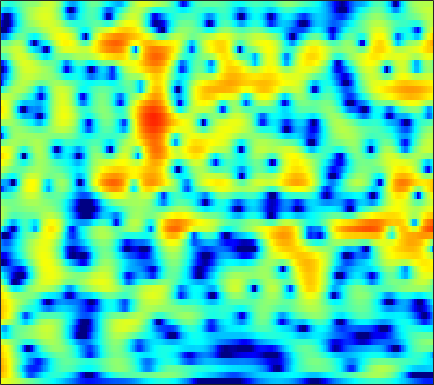

The table this chart was drawn from, first rows:
3.7858, 3.6902, 3.5145, 3.284, 3.0774, 2.7601, 2.4003, 2.1054, 1.6858, 1.2318, 0.76798, 0.41425, -0.052352, -0.51157, -0.85094, -1.2852, -1.6977, -1.9918, -2.3679, -2.7296, -3.0917, -3.3653, -3.7337, -4.1108
6.553, 6.187, 5.578, 4.829, 4.17, 3.149, 1.953, 0.9301, -0.6186, -2.401, -4.435, -6.113, -8.396, -10.19, -10.66, -10.02, -8.675, -7.635, -6.411, -5.404, -4.603, -4.123, -3.625, -3.278
7.351, 6.82, 5.966, 4.934, 4.036, 2.665, 1.089, -0.239, -2.201, -4.354, -6.62, -8.289, -10.22, -11.58, -12.16, -12.45, -12.25, -11.8, -10.8, -9.484, -8.021, -6.954, -5.637, -4.511
6.942, 6.428, 5.619, 4.674, 3.881, 2.719, 1.452, 0.442, -0.9674, -2.428, -3.921, -5.054, -6.586, -8.17, -9.377, -10.98, -12.33, -12.83, -12.38, -10.89, -9.041, -7.693, -6.084, -4.728
6.291, 5.772, 4.963, 4.027, 3.244, 2.097, 0.843, -0.1533, -1.53, -2.915, -4.227, -5.098, -6.02, -6.596, -6.78, -6.724, -6.407, -6.038, -5.43, -4.74, -4.008, -3.449, -2.749, -2.126
5.763, 5.251, 4.461, 3.538, 2.748, 1.541, 0.1144, -1.133, -3.12, -5.655, -9.12, -12.96, -23.59, -20.75, -14, -9.454, -6.652, -5.12, -3.538, -2.311, -1.361, -0.7788, -0.1645, 0.2687
2.919, 2.459, 1.87, 1.314, 0.9099, 0.3641, -0.2158, -0.6789, -1.344, -2.033, -2.673, -3.044, -3.3, -3.202, -2.911, -2.306, -1.582, -1.03, -0.3448, 0.2543, 0.72, 0.9839, 1.218, 1.312
-3.89, -4.977, -5.36, -4.608, -3.756, -2.681, -1.833, -1.352, -0.879, -0.5513, -0.2927, -0.1198, 0.1146, 0.3741, 0.5931, 0.9116, 1.241, 1.482, 1.776, 2.018, 2.176, 2.215, 2.158, 1.967
-5.589, -7.394, -7.51, -5.675, -4.255, -2.805, -1.845, -1.378, -0.9862, -0.7543, -0.5851, -0.4437, -0.1963, 0.1385, 0.4378, 0.8772, 1.326, 1.646, 2.002, 2.274, 2.448, 2.5, 2.438, 2.224
3.356, 2.824, 2.201, 1.652, 1.247, 0.6322, -0.1523, -0.9105, -2.173, -3.71, -5.288, -6.126, -6.132, -4.949, -3.766, -2.269, -1.04, -0.2857, 0.4819, 0.9975, 1.331, 1.476, 1.542, 1.459
6.287, 5.812, 5.086, 4.246, 3.52, 2.381, 0.9878, -0.2771, -2.361, -5.045, -8.367, -10.66, -10.79, -8.261, -6.435, -4.603, -3.364, -2.752, -2.204, -1.915, -1.808, -1.781, -1.775, -1.774
6.476, 6.074, 5.448, 4.72, 4.108, 3.203, 2.215, 1.427, 0.3416, -0.7186, -1.673, -2.27, -2.869, -3.264, -3.502, -3.85, -4.345, -4.877, -5.818, -6.958, -8.195, -8.955, -9.306, -8.807
6.061, 5.68, 5.101, 4.452, 3.94, 3.24, 2.535, 2.02, 1.363, 0.7422, 0.1558, -0.2693, -0.8298, -1.431, -1.948, -2.797, -3.881, -4.958, -6.911, -9.612, -13.63, -18.01, -20.2, -14.97
5.493, 4.947, 4.138, 3.277, 2.644, 1.864, 1.212, 0.8337, 0.4886, 0.2978, 0.211, 0.1827, 0.1363, 0.03068, -0.1078, -0.4053, -0.8601, -1.31, -2.096, -2.987, -3.82, -4.343, -4.852, -5.085
3.83, 2.827, 1.261, -0.5193, -1.949, -3.774, -5.067, -5.366, -4.896, -3.87, -2.679, -1.828, -0.7967, 0.07534, 0.6227, 1.202, 1.595, 1.808, 1.958, 1.932, 1.81, 1.675, 1.419, 1.048
-0.02707, -1.438, -3.751, -6.746, -9.639, -15.12, -25.05, -23.65, -16.13, -12.1, -9.181, -7.301, -5.041, -3.052, -1.745, -0.2664, 0.9403, 1.651, 2.417, 2.971, 3.296, 3.417, 3.447, 3.32
-3.495, -4.741, -6.567, -8.576, -10.23, -12.54, -14.87, -16.63, -19.23, -21.42, -18.39, -14.36, -9.852, -6.338, -4.225, -1.953, -0.1573, 0.9149, 2.012, 2.842, 3.422, 3.692, 3.87, 3.872
-7.254, -8.145, -9.124, -9.864, -10.4, -11.13, -11.96, -12.66, -13.57, -13.84, -12.41, -10.46, -7.593, -4.922, -3.198, -1.21, 0.3955, 1.416, 2.476, 3.233, 3.753, 3.989, 4.098, 4.004
-16.8, -18.81, -16.66, -13.67, -11.96, -10.27, -9.073, -8.313, -7.359, -6.334, -5.173, -4.206, -2.836, -1.435, -0.419, 0.8175, 1.877, 2.523, 3.252, 3.758, 4.022, 4.084, 3.969, 3.629
-13.41, -14.17, -13.42, -11.6, -10.2, -8.485, -7.012, -6.001, -4.759, -3.57, -2.433, -1.613, -0.5408, 0.4629, 1.163, 1.997, 2.743, 3.183, 3.606, 3.877, 3.935, 3.826, 3.491, 2.897
-8.101, -8.52, -8.638, -8.307, -7.762, -6.885, -5.821, -4.986, -3.854, -2.727, -1.666, -0.8996, 0.05393, 0.922, 1.501, 2.207, 2.781, 3.158, 3.503, 3.672, 3.673, 3.529, 3.127, 2.468
-8.636, -9.751, -10.47, -10.15, -9.411, -8.132, -6.726, -5.663, -4.297, -3.059, -1.925, -1.139, -0.2264, 0.5912, 1.146, 1.813, 2.361, 2.743, 3.208, 3.511, 3.649, 3.629, 3.385, 2.884
-11.98, -18.72, -28.72, -16.75, -13.61, -10.96, -8.861, -7.401, -5.566, -3.938, -2.601, -1.835, -1.093, -0.6039, -0.3167, 0.1042, 0.7748, 1.351, 2.239, 3.128, 3.799, 4.129, 4.3, 4.125
-3.301, -5.336, -7.86, -10.29, -12.58, -16.84, -16.58, -12.16, -7.628, -4.758, -3.075, -2.484, -2.434, -3.405, -4.899, -7.609, -7.71, -4.801, -1.06, 1.636, 3.497, 4.408, 5.117, 5.317
1.107, -0.2504, -2.157, -4.1, -5.548, -7.063, -7.146, -6.302, -4.71, -3.29, -2.383, -2.099, -2.256, -3.09, -4.069, -5.51, -5.213, -3.804, -1.26, 0.8877, 2.478, 3.317, 3.997, 4.238
1.926, 1.176, 0.2274, -0.6402, -1.157, -1.635, -1.834, -1.818, -1.631, -1.359, -1.123, -0.9801, -0.9014, -0.8726, -0.8699, -0.7828, -0.5452, -0.1794, 0.3673, 0.9838, 1.487, 1.774, 1.984, 1.971
1.545, 1.095, 0.5607, 0.1202, -0.1288, -0.3419, -0.4474, -0.4391, -0.3568, -0.2305, -0.07482, 0.03663, 0.1724, 0.2853, 0.3564, 0.4737, 0.5539, 0.6333, 0.7391, 0.8037, 0.8358, 0.8042, 0.6892, 0.4697
0.3954, 0.03816, -0.3122, -0.4894, -0.5409, -0.4993, -0.3388, -0.1681, 0.1086, 0.4146, 0.7172, 0.912, 1.131, 1.266, 1.324, 1.312, 1.253, 1.12, 0.9202, 0.6637, 0.4008, 0.2002, -0.06891, -0.3432
-2.305, -2.679, -2.789, -2.621, -2.36, -1.909, -1.29, -0.7652, 0.004769, 0.7769, 1.474, 1.911, 2.354, 2.602, 2.659, 2.508, 2.178, 1.775, 1.089, 0.2996, -0.4845, -0.9544, -1.313, -1.366
-12.26, -10.73, -8.114, -6.839, -6.415, -5.943, -4.851, -3.487, -1.429, 0.4753, 2.016, 2.921, 3.775, 4.244, 4.339, 4.13, 3.468, 2.702, 1.14, -1.074, -4.179, -6.748, -7.893, -5.365
-6.918, -7.358, -7.471, -8.447, -10.58, -17.74, -17.84, -9.827, -4.33, -0.975, 1.269, 2.473, 3.576, 4.204, 4.388, 4.301, 3.745, 3.038, 1.615, -0.4085, -3.069, -5.073, -5.905, -4.112
-0.5931, -1.399, -2.398, -3.331, -3.948, -4.458, -4.236, -3.569, -2.319, -0.9956, 0.1907, 0.9348, 1.709, 2.25, 2.494, 2.576, 2.447, 2.161, 1.644, 0.9725, 0.311, -0.1048, -0.4302, -0.4647
2.296, 1.727, 0.9854, 0.282, -0.1806, -0.6718, -1.033, -1.187, -1.243, -1.137, -0.8814, -0.61, -0.163, 0.3029, 0.6412, 0.9561, 1.18, 1.213, 1.153, 0.9385, 0.6553, 0.4026, 0.05136, -0.2797
4.432, 3.959, 3.271, 2.511, 1.891, 0.9808, -0.03331, -0.864, -2.042, -3.126, -3.786, -3.768, -3.062, -1.972, -1.135, -0.1598, 0.5038, 0.8386, 0.9994, 0.9156, 0.5881, 0.222, -0.394, -1.087
5.628, 5.245, 4.638, 3.896, 3.21, 2.062, 0.5573, -0.9321, -3.662, -8.061, -17.6, -18.98, -8.714, -4.213, -2.163, -0.3438, 0.7569, 1.225, 1.431, 1.225, 0.5837, -0.1661, -1.54, -3.332
4.166, 3.972, 3.687, 3.32, 2.953, 2.299, 1.382, 0.5233, -0.8449, -2.304, -3.325, -3.401, -2.559, -1.246, -0.2896, 0.7153, 1.391, 1.621, 1.635, 1.226, 0.391, -0.5829, -2.453, -5.29
-0.7358, -0.5084, 0.02753, 0.5818, 0.914, 1.171, 1.22, 1.139, 0.9262, 0.6997, 0.5538, 0.5405, 0.6558, 0.8776, 1.069, 1.325, 1.456, 1.484, 1.358, 1.029, 0.4969, -0.06128, -0.9982, -2.073
-12.71, -8.739, -4.853, -2.405, -1.183, -0.1021, 0.5572, 0.838, 1.031, 1.087, 1.062, 1.018, 0.9576, 0.9022, 0.8586, 0.793, 0.7248, 0.6889, 0.6109, 0.5458, 0.4452, 0.3614, 0.2229, 0.08328
-5.902, -4.852, -3.045, -1.524, -0.6843, 0.07028, 0.4804, 0.6178, 0.6336, 0.4993, 0.2738, 0.06497, -0.2499, -0.5883, -0.8459, -1.203, -1.454, -1.586, -1.554, -1.3, -0.8599, -0.4468, 0.1398, 0.6851
1.274, 1.208, 1.201, 1.192, 1.11, 0.8756, 0.4528, 0.04379, -0.6049, -1.286, -1.934, -2.381, -2.98, -3.664, -4.241, -5.275, -6.394, -7.227, -7.529, -6.548, -4.673, -3.183, -1.382, 0.1108
4.271, 3.894, 3.307, 2.566, 1.88, 0.7303, -0.7272, -2.043, -4.034, -5.997, -7.327, -7.685, -7.601, -7.63, -8.016, -9.253, -11.84, -15.55, -25.41, -15.25, -8.848, -5.782, -2.826, -0.6334
5.079, 4.599, 3.824, 2.827, 1.891, 0.3006, -1.826, -3.946, -7.893, -14.65, -32.38, -17.68, -11.99, -9.618, -8.903, -8.57, -8.814, -8.943, -8.66, -7.581, -5.801, -4.301, -2.337, -0.5818
4.381, 4.011, 3.424, 2.696, 2.018, 0.9087, -0.4903, -1.71, -3.544, -5.297, -6.473, -6.831, -6.801, -6.685, -6.659, -6.899, -7.255, -7.425, -7.389, -6.689, -5.379, -4.143, -2.395, -0.7469
2.053, 2.01, 1.989, 1.946, 1.855, 1.596, 1.196, 0.7965, 0.1949, -0.4655, -1.133, -1.634, -2.341, -3.235, -4.073, -5.652, -7.854, -10.25, -14.29, -14.04, -9.229, -6.225, -3.207, -0.9963
-3.825, -2.931, -1.628, -0.4922, 0.2066, 0.914, 1.384, 1.585, 1.689, 1.602, 1.331, 1.023, 0.4325, -0.3881, -1.239, -2.659, -4.5, -6.17, -8.064, -7.961, -5.818, -3.969, -1.829, -0.1808
-13.82, -9.898, -6.496, -4.077, -2.659, -1.133, 0.02952, 0.7128, 1.36, 1.767, 1.947, 1.935, 1.741, 1.389, 1.008, 0.4295, -0.2054, -0.6265, -0.9881, -1.04, -0.7784, -0.4388, 0.06624, 0.5322
-11.9, -10.73, -8.628, -6.364, -4.756, -2.808, -1.196, -0.1967, 0.8466, 1.6, 2.097, 2.312, 2.425, 2.361, 2.259, 2.02, 1.733, 1.533, 1.279, 1.074, 0.9266, 0.8309, 0.6817, 0.4578
-16.91, -16.53, -12.42, -8.38, -5.935, -3.321, -1.306, -0.1285, 1.105, 1.976, 2.547, 2.819, 2.998, 2.99, 2.896, 2.673, 2.395, 2.156, 1.818, 1.488, 1.161, 0.9084, 0.543, 0.06942
-12.08, -11.91, -9.06, -5.81, -3.772, -1.568, 0.1064, 1.081, 2.057, 2.714, 3.073, 3.182, 3.143, 2.934, 2.665, 2.208, 1.708, 1.286, 0.7104, 0.1821, -0.2373, -0.4667, -0.638, -0.7627
-2.383, -2.189, -1.554, -0.6616, 0.1159, 1.096, 1.926, 2.409, 2.834, 2.993, 2.889, 2.639, 2.093, 1.388, 0.7594, -0.0945, -1.015, -1.788, -2.942, -4.222, -5.329, -5.577, -4.829, -3.372
0.6735, 0.6919, 0.8653, 1.215, 1.542, 1.98, 2.357, 2.532, 2.555, 2.265, 1.618, 0.8513, -0.5569, -2.353, -3.769, -5.291, -6.186, -6.57, -7.437, -9.659, -15.23, -24.5, -12.14, -5.931
-0.8772, -1.088, -1.018, -0.598, -0.1892, 0.4112, 0.9221, 1.177, 1.266, 0.9755, 0.1691, -0.8442, -2.958, -6.478, -10.77, -27, -15.12, -10.25, -7.266, -5.9, -5.074, -4.333, -2.898, -1.108
-8.929, -9.743, -8.906, -7.059, -5.612, -3.902, -2.549, -1.768, -1.051, -0.7188, -0.8057, -1.147, -1.948, -3.115, -3.976, -4.678, -4.456, -3.788, -2.639, -1.513, -0.4952, 0.2137, 1.12, 1.981
-19.66, -23.91, -18.79, -14.12, -11.56, -8.772, -6.484, -5.061, -3.536, -2.412, -1.621, -1.238, -0.9275, -0.7425, -0.6486, -0.4794, -0.1778, 0.1412, 0.6339, 1.167, 1.685, 2.042, 2.462, 2.793
-14.38, -16.7, -19.02, -18.54, -16.01, -12.21, -8.975, -6.974, -4.828, -3.153, -1.861, -1.095, -0.2882, 0.361, 0.7569, 1.216, 1.628, 1.912, 2.259, 2.555, 2.785, 2.904, 2.967, 2.901
-11.13, -13.71, -17.49, -17.94, -15.09, -11.2, -8.124, -6.278, -4.268, -2.663, -1.38, -0.5816, 0.3066, 1.01, 1.466, 1.979, 2.394, 2.651, 2.933, 3.133, 3.236, 3.234, 3.102, 2.795
-5.276, -6.128, -6.895, -7.064, -6.743, -5.894, -4.765, -3.874, -2.721, -1.687, -0.7914, -0.2068, 0.4577, 1.005, 1.353, 1.759, 2.116, 2.359, 2.64, 2.862, 2.991, 3.003, 2.878, 2.55
-1.63, -2.239, -2.892, -3.275, -3.347, -3.166, -2.743, -2.322, -1.712, -1.116, -0.6049, -0.3016, -0.01454, 0.1892, 0.289, 0.4377, 0.6714, 0.9228, 1.34, 1.803, 2.222, 2.458, 2.614, 2.535
